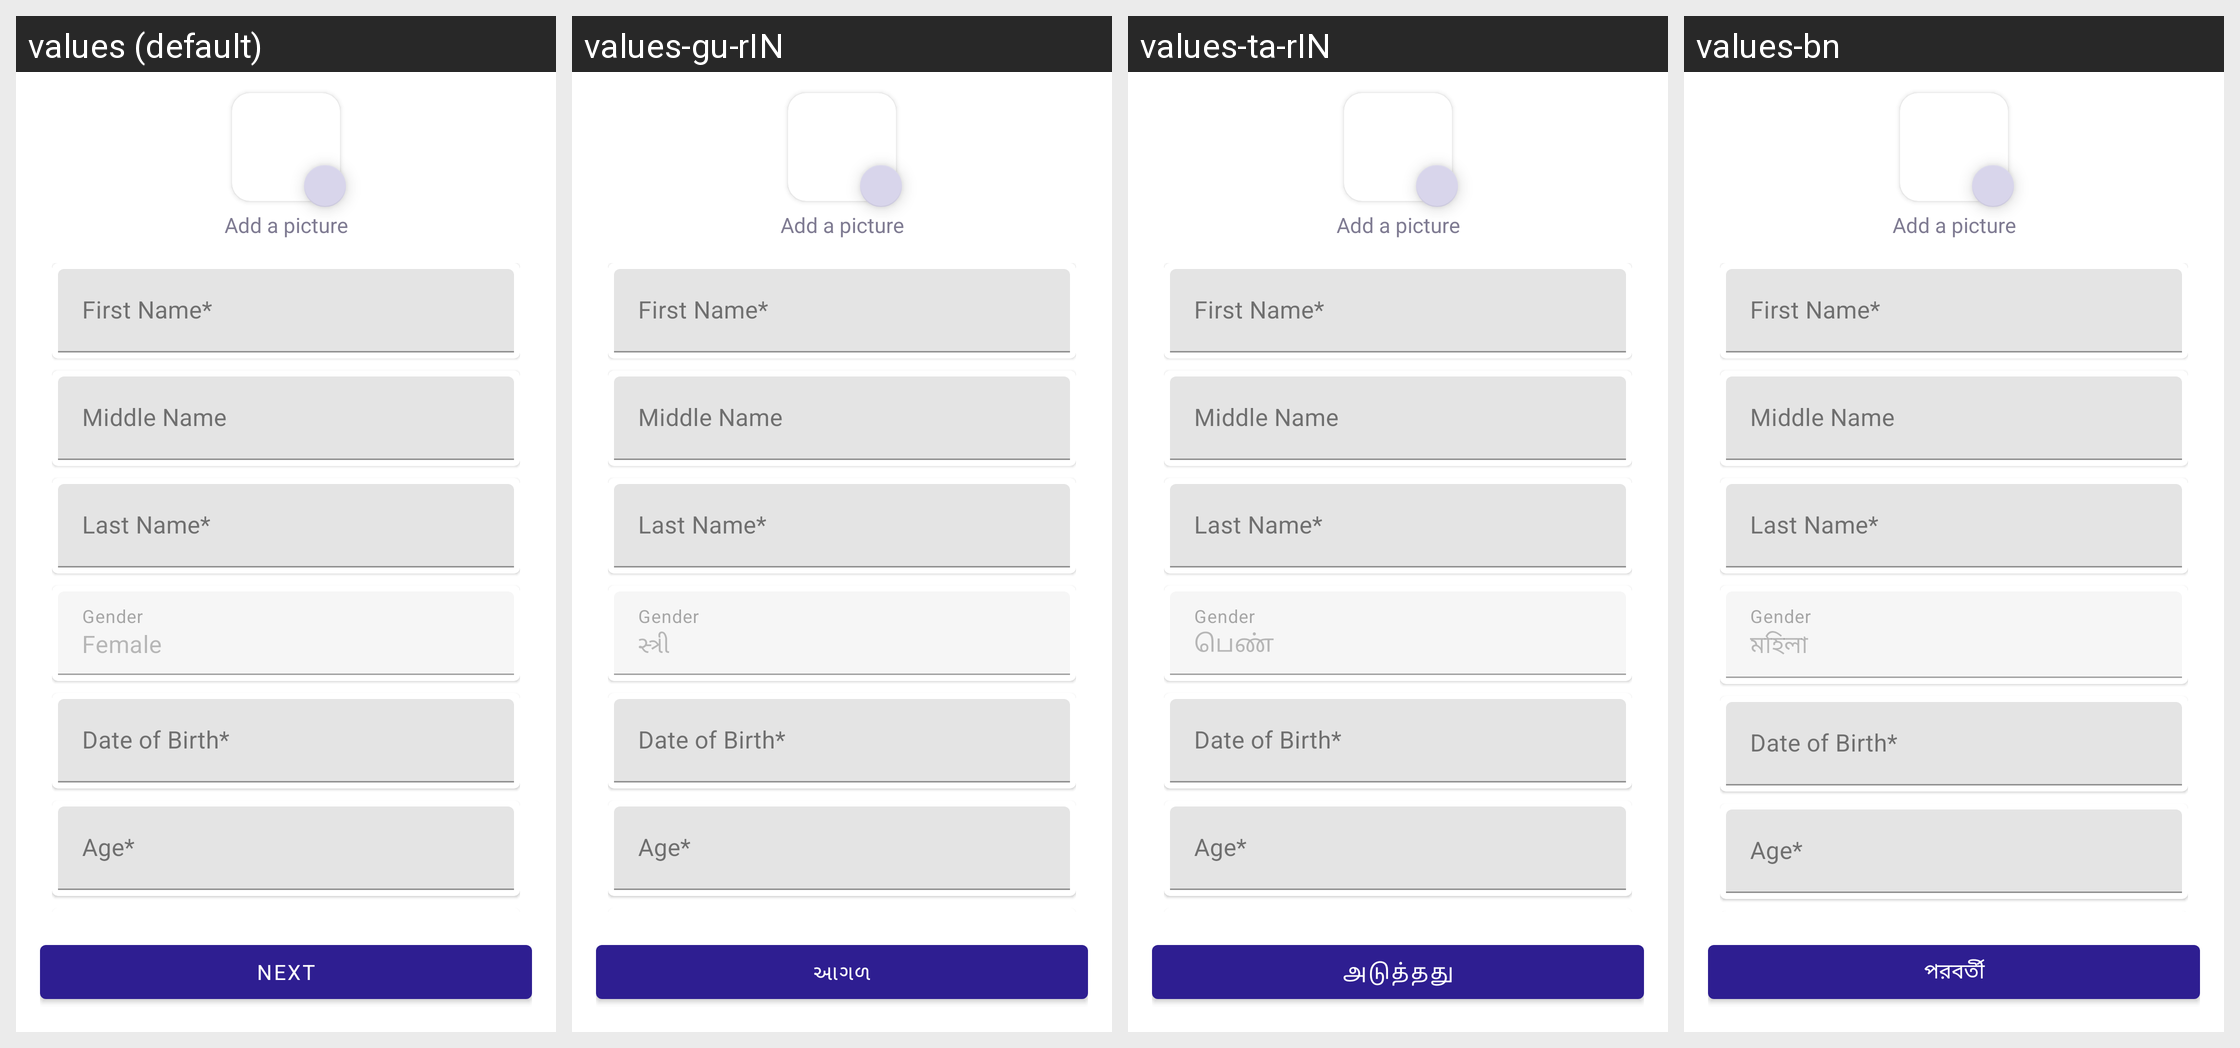

Locale-by-locale string values for the Android screen shown in this grid:
Android screen res/layout/fragment_patient_personal_info.xml rendered under 4 locales, left to right: values (default), values-gu-rIN, values-ta-rIN, values-bn. Device: Nexus 5 (rendered at 1080×1920; each locale shown at half size, 540×960, under a caption strip naming it); theme AppTheme.
Other locales in the repository, not shown: values-as-rIN, values-hi-rIN, values-kn-rIN, values-ml-rIN, values-mr-rIN, values-or, values-ru, values-te-rIN.
Strings drawn on this screen, with the default value and each locale's value (text and hints the layout hard-codes, and strings that could not be matched under every locale, appear in the picture but are not listed):

add_a_picture
  values: Add a picture
  values-gu-rIN: Add a picture  [not translated; the default value is used]
  values-ta-rIN: Add a picture  [not translated; the default value is used]
  values-bn: Add a picture  [not translated; the default value is used]

first_name
  values: First Name*
  values-gu-rIN: First Name*  [not translated; the default value is used]
  values-ta-rIN: First Name*  [not translated; the default value is used]
  values-bn: First Name*  [not translated; the default value is used]

middle_name
  values: Middle Name
  values-gu-rIN: Middle Name  [not translated; the default value is used]
  values-ta-rIN: Middle Name  [not translated; the default value is used]
  values-bn: Middle Name  [not translated; the default value is used]

last_name
  values: Last Name*
  values-gu-rIN: Last Name*  [not translated; the default value is used]
  values-ta-rIN: Last Name*  [not translated; the default value is used]
  values-bn: Last Name*  [not translated; the default value is used]

gender
  values: Gender
  values-gu-rIN: Gender  [not translated; the default value is used]
  values-ta-rIN: Gender  [not translated; the default value is used]
  values-bn: Gender  [not translated; the default value is used]

gender_female
  values: Female
  values-gu-rIN: સ્ત્રી
  values-ta-rIN: பெண்
  values-bn: মহিলা

date_of_birth
  values: Date of Birth*
  values-gu-rIN: Date of Birth*  [not translated; the default value is used]
  values-ta-rIN: Date of Birth*  [not translated; the default value is used]
  values-bn: Date of Birth*  [not translated; the default value is used]

age
  values: Age*
  values-gu-rIN: Age*  [not translated; the default value is used]
  values-ta-rIN: Age*  [not translated; the default value is used]
  values-bn: Age*  [not translated; the default value is used]

next
  values: Next
  values-gu-rIN: આગળ
  values-ta-rIN: அடுத்தது
  values-bn: পরবর্তী
